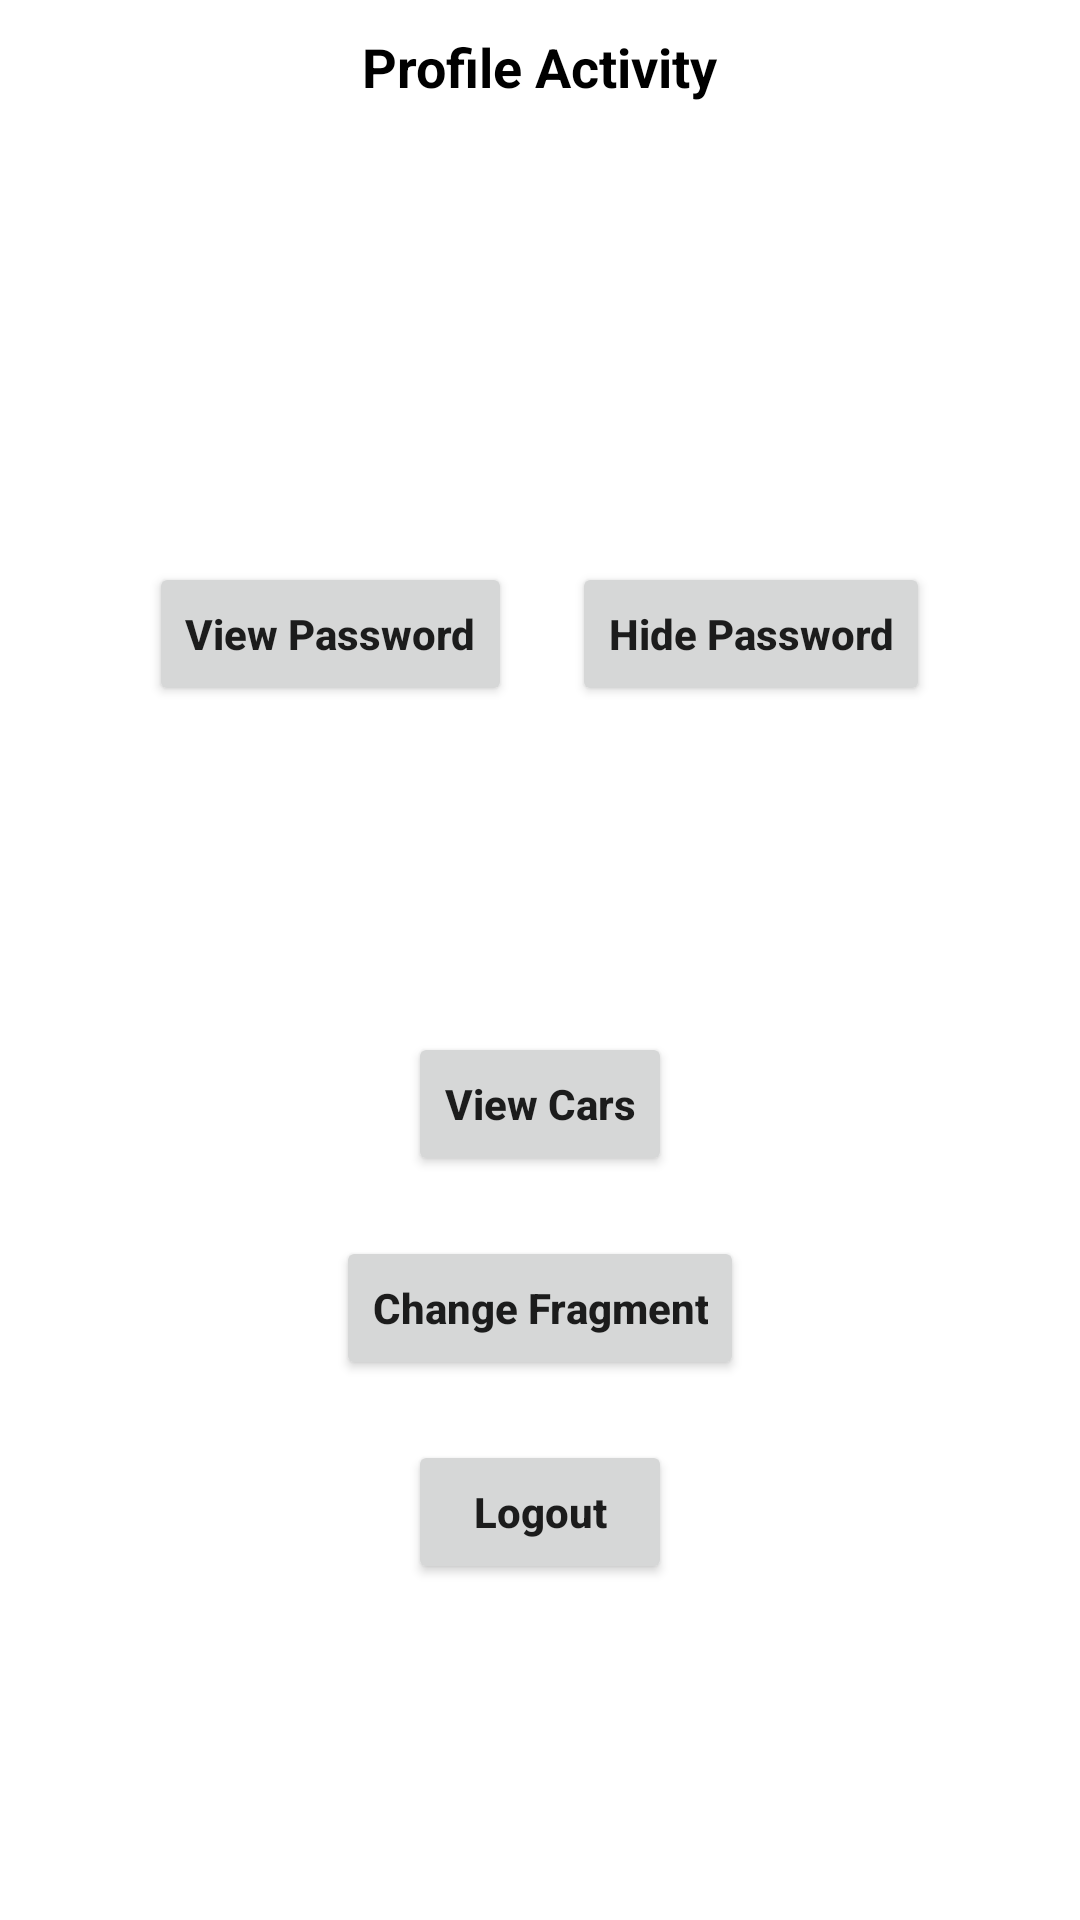

Layout XML and referenced resources for this Android screen:
<!-- AndroidManifest.xml: application theme Theme.TheAppViews -->
<!-- res/layout/activity_main.xml -->
<?xml version="1.0" encoding="utf-8"?>
<RelativeLayout xmlns:android="http://schemas.android.com/apk/res/android"
    xmlns:app="http://schemas.android.com/apk/res-auto"
    xmlns:tools="http://schemas.android.com/tools"
    android:layout_width="match_parent"
    android:layout_height="match_parent"
    android:orientation="vertical"
    tools:context=".ProfileActivity">


    <FrameLayout
        android:id="@+id/fragment_holder"
        android:layout_width="match_parent"
        android:layout_height="match_parent"

        />

    <LinearLayout
        android:id="@+id/appDetailsContainer2"
        android:layout_width="match_parent"
        android:layout_height="match_parent"
        android:layout_centerInParent="true"
        android:orientation="vertical">


        <TextView
            android:id="@+id/nameText"
            android:layout_width="wrap_content"
            android:layout_height="wrap_content"
            android:layout_gravity="center"
            android:layout_margin="10dp"
            android:text="Profile Activity"
            android:textColor="#000000"
            android:textColorLink="@color/purple_200"
            android:textSize="18sp"
            android:textStyle="bold"
            app:layout_constraintEnd_toEndOf="parent"
            app:layout_constraintStart_toStartOf="parent"
            app:layout_constraintTop_toTopOf="parent" />

        <TextView
            android:id="@+id/nicknameText"
            android:layout_width="wrap_content"
            android:layout_height="wrap_content"
            android:layout_gravity="center"
            android:layout_margin="10dp"
            android:textColor="#000000"
            android:textSize="18sp"
            android:textStyle="bold"
            app:layout_constraintEnd_toEndOf="parent"
            app:layout_constraintStart_toStartOf="parent"
            app:layout_constraintTop_toBottomOf="@+id/nameText" />

        <TextView
            android:id="@+id/emailText"
            android:layout_width="wrap_content"
            android:layout_height="wrap_content"
            android:layout_gravity="center"
            android:layout_margin="10dp"
            android:textColor="#000000"
            android:textSize="18sp"
            android:textStyle="bold"
            app:layout_constraintEnd_toEndOf="parent"
            app:layout_constraintStart_toStartOf="parent"
            app:layout_constraintTop_toBottomOf="@+id/nicknameText" />

        <TextView
            android:id="@+id/passwordText"
            android:layout_width="wrap_content"
            android:layout_height="wrap_content"
            android:layout_gravity="center"
            android:layout_margin="10dp"
            android:textColor="#000000"
            android:textSize="18sp"
            android:textStyle="bold"
            app:layout_constraintEnd_toEndOf="parent"
            app:layout_constraintStart_toStartOf="parent"
            app:layout_constraintTop_toBottomOf="@+id/emailText" />

        <LinearLayout
            android:id="@+id/appDetailsContainer"
            android:layout_width="wrap_content"
            android:layout_height="wrap_content"
            android:layout_gravity="center"
            android:orientation="horizontal"
            app:layout_constraintEnd_toEndOf="parent"
            app:layout_constraintStart_toStartOf="parent"
            app:layout_constraintTop_toBottomOf="@+id/passwordText">

            <Button
                android:id="@+id/viewPass"
                android:layout_width="wrap_content"
                android:layout_height="wrap_content"
                android:layout_margin="10dp"
                android:text="View Password"
                android:textAllCaps="false"
                android:textStyle="bold"
                app:layout_constraintEnd_toEndOf="parent"
                app:layout_constraintStart_toStartOf="parent"
                app:layout_constraintTop_toBottomOf="@+id/appDetailsContainer" />

            <Button
                android:id="@+id/hidePass"
                android:layout_width="wrap_content"
                android:layout_height="wrap_content"
                android:layout_margin="10dp"
                android:text="Hide Password"
                android:textAllCaps="false"
                android:textStyle="bold"
                app:layout_constraintEnd_toEndOf="parent"
                app:layout_constraintStart_toStartOf="parent"
                app:layout_constraintTop_toBottomOf="@+id/appDetailsContainer" />


        </LinearLayout>

        <TextView
            android:id="@+id/genderTextView"
            android:layout_width="wrap_content"
            android:layout_height="wrap_content"
            android:layout_gravity="center"
            android:layout_margin="10dp"
            android:textColor="#000000"
            android:textSize="18sp"
            android:textStyle="bold"
            app:layout_constraintEnd_toEndOf="parent"
            app:layout_constraintStart_toStartOf="parent"
            app:layout_constraintTop_toBottomOf="@+id/appDetailsContainer" />

        <TextView
            android:id="@+id/petTV"
            android:layout_width="wrap_content"
            android:layout_height="wrap_content"
            android:layout_gravity="center"
            android:layout_margin="10dp"
            android:textColor="#000000"
            android:textSize="18sp"
            android:textStyle="bold"
            app:layout_constraintEnd_toEndOf="parent"
            app:layout_constraintStart_toStartOf="parent"
            app:layout_constraintTop_toBottomOf="@+id/genderTextView" />


        <Button
            android:id="@+id/view_cars"
            android:layout_width="wrap_content"
            android:layout_height="wrap_content"
            android:layout_gravity="center"
            android:layout_margin="10dp"
            android:text="View Cars"
            android:textAllCaps="false"

            android:textStyle="bold"
            app:layout_constraintEnd_toEndOf="parent"
            app:layout_constraintStart_toStartOf="parent"
            app:layout_constraintTop_toBottomOf="@+id/logoutButton" />


        <LinearLayout
            android:id="@+id/appDetailsContainer1"
            android:layout_width="wrap_content"
            android:layout_height="wrap_content"
            android:layout_gravity="center"

            android:orientation="horizontal"
            app:layout_constraintEnd_toEndOf="parent"
            app:layout_constraintStart_toStartOf="parent"
            app:layout_constraintTop_toBottomOf="@+id/view_cars">

            <Button
                android:id="@+id/change_frag"
                android:layout_width="wrap_content"
                android:layout_height="wrap_content"
                android:layout_margin="10dp"
                android:text="Change Fragment"
                android:textAllCaps="false"
                android:textStyle="bold"
                app:layout_constraintEnd_toEndOf="parent"
                app:layout_constraintStart_toStartOf="parent"
                app:layout_constraintTop_toBottomOf="@+id/appDetailsContainer" />


        </LinearLayout>

        <Button
            android:id="@+id/logoutButton"
            android:layout_width="wrap_content"
            android:layout_height="wrap_content"
            android:layout_gravity="center"
            android:layout_margin="10dp"
            android:text="Logout"

            android:textAllCaps="false"
            android:textStyle="bold"
            app:layout_constraintEnd_toEndOf="parent"
            app:layout_constraintStart_toStartOf="parent"
            app:layout_constraintTop_toBottomOf="@+id/genderTextView" />

    </LinearLayout>



</RelativeLayout>
<!-- resources referenced by this layout -->
<resources>
  <style name="Theme.TheAppViews" parent="Theme.MaterialComponents.DayNight.DarkActionBar">
          
          <item name="colorPrimary">@color/purple_500</item>
          <item name="colorPrimaryVariant">@color/purple_700</item>
          <item name="colorOnPrimary">@color/white</item>
          
          <item name="colorSecondary">@color/teal_200</item>
          <item name="colorSecondaryVariant">@color/teal_700</item>
          <item name="colorOnSecondary">@color/black</item>
          
          <item name="android:statusBarColor" tools:targetApi="l">?attr/colorPrimaryVariant</item>
          
      </style>
  <!-- not gathered from this repository: default colours our renderer supplied (Android Studio template values) -->
  <color name="purple_200">#FFBB86FC</color>
  <color name="purple_500">#FF6200EE</color>
  <color name="purple_700">#FF3700B3</color>
  <color name="teal_200">#FF03DAC5</color>
  <color name="teal_700">#FF018786</color>
  <color name="black">#FF000000</color>
  <color name="white">#FFFFFFFF</color>
</resources>
